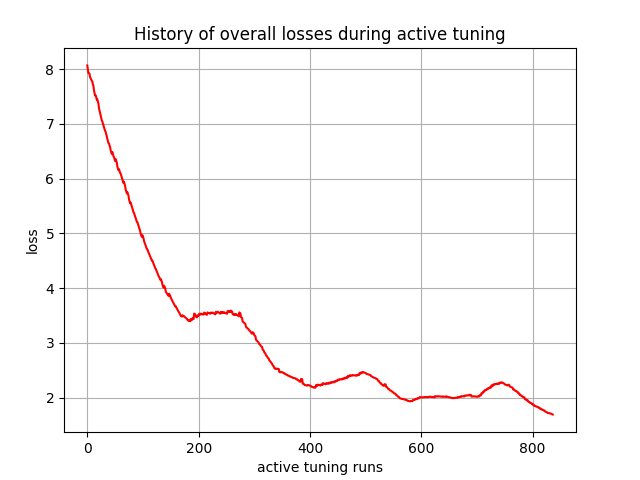

Source data for this figure (header and first rows):
, 0
0, 8.066
1, 7.998
2, 7.93
3, 7.925
4, 7.911
5, 7.853
6, 7.835
7, 7.811
8, 7.787
9, 7.777
10, 7.725
11, 7.695
12, 7.613
13, 7.565
14, 7.517
15, 7.524
16, 7.489
17, 7.443
18, 7.448
19, 7.41
20, 7.373
21, 7.289
22, 7.243
23, 7.203
24, 7.153
25, 7.108
26, 7.065
27, 7.044
28, 7.009
29, 6.968
30, 6.945
31, 6.908
32, 6.871
33, 6.855
34, 6.812
35, 6.774
36, 6.729
37, 6.688
38, 6.648
39, 6.64
40, 6.609
41, 6.576
42, 6.517
43, 6.483
44, 6.451
45, 6.485
46, 6.448
47, 6.411
48, 6.391
49, 6.357
50, 6.32
51, 6.357
52, 6.325
53, 6.293
54, 6.222
55, 6.186
56, 6.153
57, 6.172
58, 6.137
59, 6.102
... 777 more rows
